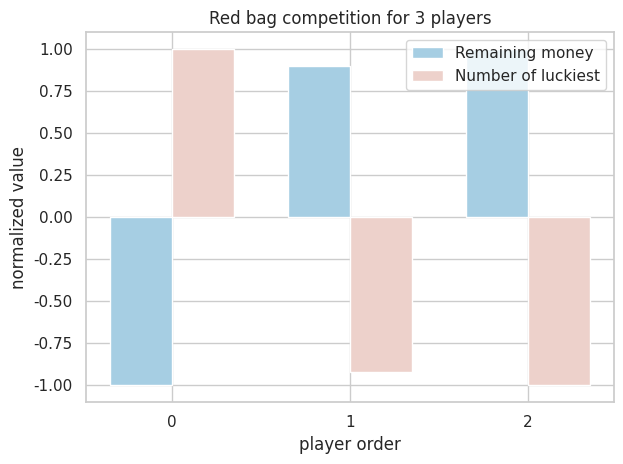
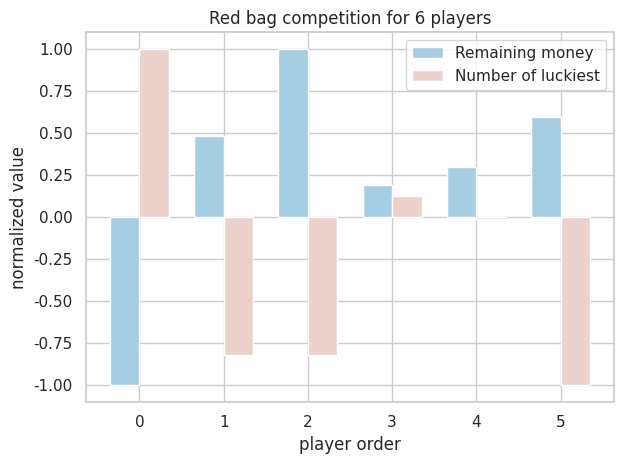
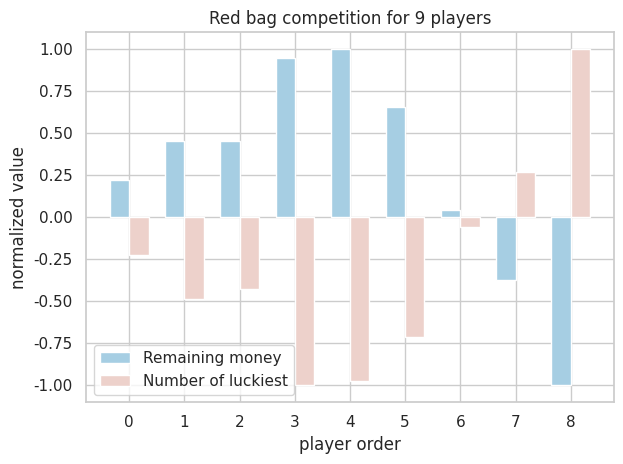
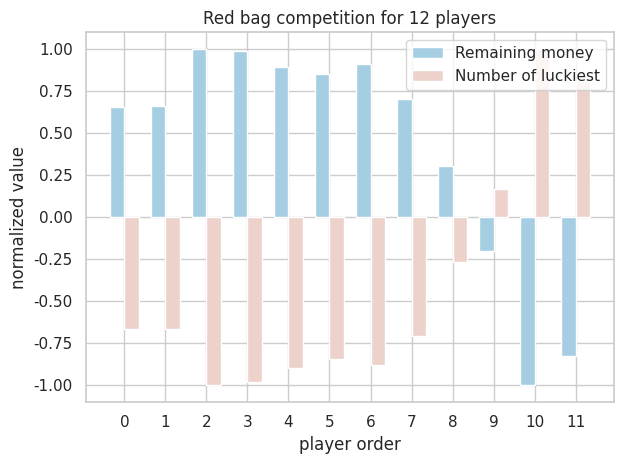
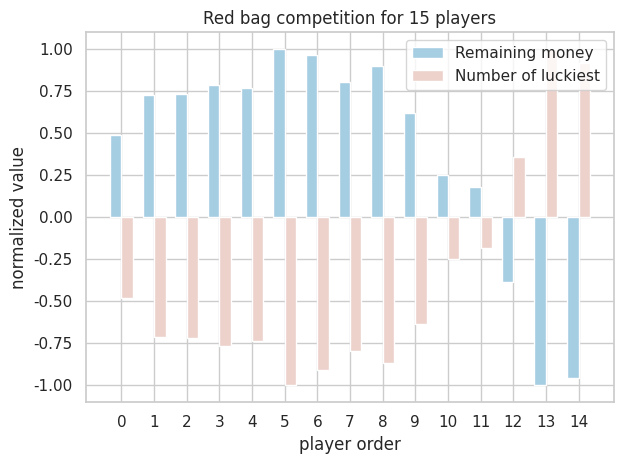
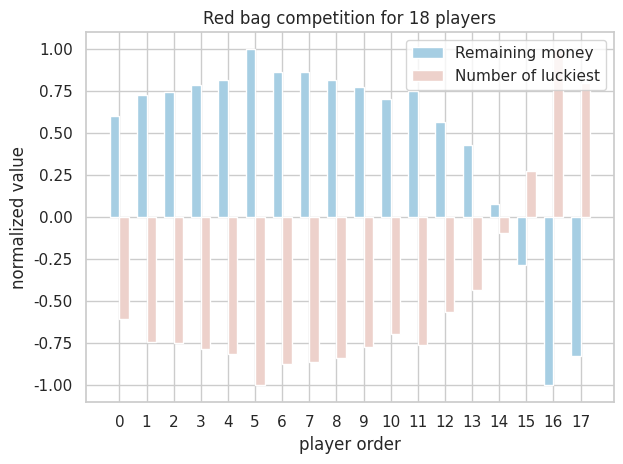
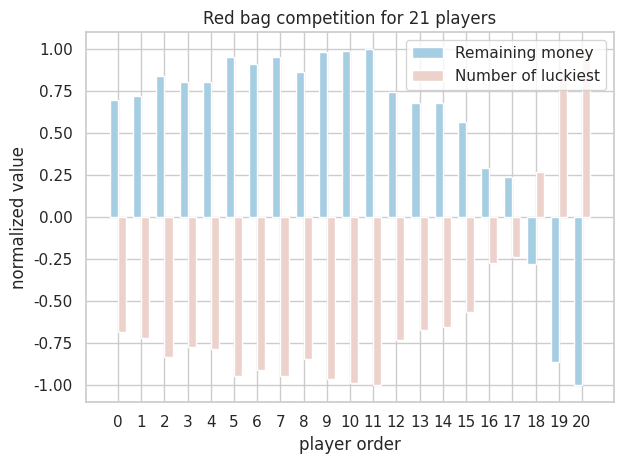

The script that saved these images, in order:
import numpy as np
from matplotlib import pyplot as plt
import seaborn as sns

sns.set(style="whitegrid")

__all__ = ['RedBag']


class RedBag:
    def __init__(self, n_bags: int, money: float):
        self.n_remain = self.n_bags = n_bags
        self.money_remain = self.money = money

    def get_money(self):
        """
        Get money from this red bag
        :return: how much money of a new red bag
        """
        assert self.money_remain >= 0
        if self.n_remain == 1:
            money = self.money_remain
            self.money_remain = 0
            self.n_remain = 0
        else:
            min_ = 0.01
            max_ = 2 * self.money_remain / self.n_remain
            money = np.random.uniform(0, 1.0, 1)[0] * max_
            money = max(min_, money)
            self.n_remain -= 1
            self.money_remain -= money
        return money


def sim_trial(n_bags: int, money: float):
    rb = RedBag(n_bags, money)
    trials = [rb.get_money() for _ in range(n_bags)]
    return trials


def sim_player_money(n_players=10, n_trials=10000, money=66.0):
    np.random.seed(1024)
    data = np.asarray([sim_trial(n_players, money) for _ in range(n_trials)]).T
    ranks = get_ranks(data)
    player_money = np.zeros(n_players)
    lucky = np.argmax(data, axis=0)
    u, c = np.unique(lucky, return_counts=True)

    # get remaining player money
    player_money[u] -= money * c
    player_money += np.sum(data, axis=1)

    # get number of luckiest for each player
    n_lucky = np.empty(n_players)
    n_lucky[u] = c
    return player_money, ranks, n_lucky


def get_ranks(array: np.ndarray):
    idx = array.argsort(axis=0)
    ranks = np.empty_like(idx)
    for i in range(ranks.shape[1]):
        ranks[idx[:, i], i] = np.arange(array.shape[0])
    return ranks


def normalize(data: np.ndarray, low=-1.0, high=1.0) -> np.ndarray:
    return low + (high - low) * (data - np.min(data)) / np.ptp(data)


if __name__ == '__main__':
    data = [sim_player_money(np) for np in range(3, 22, 3)]
    n = len(data)
    for i in range(n):
        bar_width = 0.35
        data_, _, lucky = data[i]
        # normalize data and lucky
        data_ = normalize(data_)
        lucky = normalize(lucky)
        fig, ax = plt.subplots()
        n_players = data_.size
        labels = np.asarray(list(range(n_players)))
        ax.bar(labels - bar_width / 2, data_, label='Remaining money', width=bar_width, color='#a6cee3')
        ax.bar(labels + bar_width / 2, lucky, label='Number of luckiest', width=bar_width, color='#edd1cb')

        ax.set_xlabel('player order')
        ax.set_ylabel('normalized value')
        ax.set_title('Red bag competition for {} players'.format(n_players))
        ax.set_xticks(labels)
        ax.set_xticklabels([str(i) for i in labels])
        plt.legend()
        fig.tight_layout()
        plt.savefig('competition-{}-players.png'.format(n_players))

    # for i in range(n):
    #     data_, ranks, lucky = data[i]
    #     mean_ranks = np.mean(ranks, axis=1)
    #     fig, ax = plt.subplots()
    #     sns.barplot(mean_ranks, data_, ax=ax, palette="Blues_d")
    #     ax.set_xlabel('money rank')
    #     ax.set_ylabel('money left')
    #     ax.tick_params(axis='x', which='major', labelsize=10)
    #     plt.xticks(rotation=-90)
    #     n_players = data_.size
    #     ax.set_title('competition money w.r.t ranks; {} players'.format(n_players))
    #     plt.savefig('competition-money-wrt-ranks-{}-players.png'.format(n_players))
